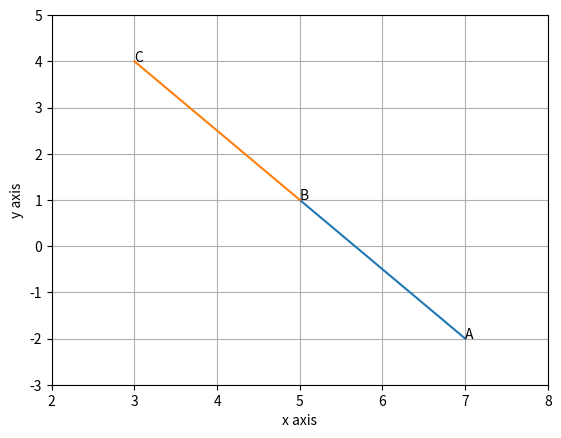

Here is the Python script that generated this plot:
# -*- coding: utf-8 -*-
"""Collinear1.ipynb

Automatically generated by Colaboratory.

Original file is located at
    https://colab.research.google.com/<link-removed>
"""

import numpy as np
import matplotlib.pyplot as plt
import numpy.linalg as LA

plt.axis([2,8,-3,5])

plt.axis('on')
plt.grid(True)

A = np.array([7,-2])
B = np.array([5,1])
C = np.array([3,4])

def line_gen(A,B):
   len =10
   dim = (A.shape[0])
   x_AB = np.zeros((dim,len))
   lam_1 = np.linspace(0,1,len)
   for i in range(len):
    temp1 = A + lam_1[i]*(B-A)
    x_AB[:,i]= temp1.T
   return x_AB

  #Generating all lines
x_AB = line_gen(A,B)
x_BC = line_gen(B,C)

#Plotting all lines
plt.plot(x_AB[0,:],x_AB[1,:],label='$AB$')
plt.plot(x_BC[0,:],x_BC[1,:],label='$BC$')

plt.xlabel('x axis')
plt.ylabel('y axis')

plt.text(7,-2,'A')
plt.text(5,1,'B')
plt.text(3,4,'C')

plt.savefig('collinear1.pdf')
plt.show()